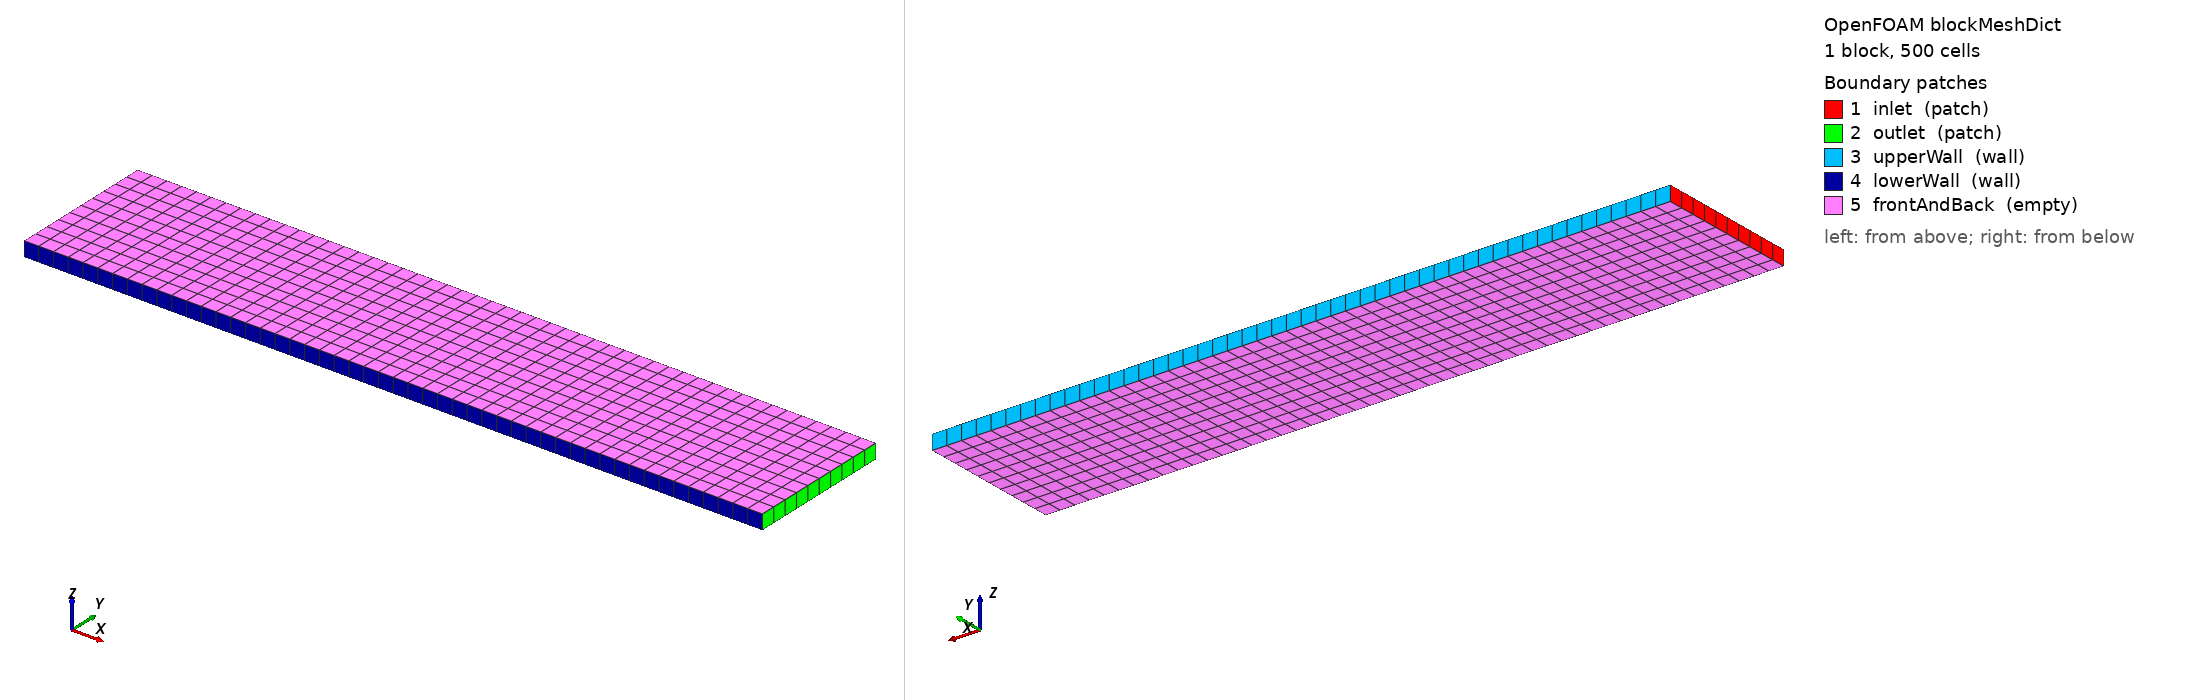

OpenFOAM case: the mesh blockMesh builds from blockMeshDict, 1 block(s), 500 cells. Boundary patches (legend numbers): 1 inlet (patch), 2 outlet (patch), 3 upperWall (wall), 4 lowerWall (wall), 5 frontAndBack (empty). Left view from above one corner, right view from below the opposite corner. Boundary conditions: 0 field file(s) under 0/; 0 of 5 drawn patches have an entry in a shipped field file.

=== system/blockMeshDict ===
/*--------------------------------*- C++ -*----------------------------------*\
| =========                 |                                                 |
| \\      /  F ield         | OpenFOAM: The Open Source CFD Toolbox           |
|  \\    /   O peration     | Version:  v2306                                 |
|   \\  /    A nd           | Website:  www.openfoam.com                      |
|    \\/     M anipulation  |                                                 |
\*---------------------------------------------------------------------------*/
FoamFile
{
    version     2.0;
    format      ascii;
    class       dictionary;
    object      blockMeshDict;
}
// * * * * * * * * * * * * * * * * * * * * * * * * * * * * * * * * * * * * * //

scale 1;

x_min          0.0;
x_max          5.0;
y_min          0.0;
y_max          1.0;
z_min          0.0;
z_max          0.1;

cellSize    #eval "$y_max/10";

nx          #eval "ceil(($x_max-$x_min)/$cellSize)";
ny          #eval "ceil(($y_max-$y_min)/$cellSize)";
nz          1;

vertices        
(
    ($x_min    $y_min     $z_min)   //0
    ($x_max    $y_min     $z_min)   //1
    ($x_max    $y_max     $z_min)   //2
    ($x_min    $y_max     $z_min)   //3
    ($x_min    $y_min     $z_max)   //4
    ($x_max    $y_min     $z_max)   //5 
    ($x_max    $y_max     $z_max)   //6
    ($x_min    $y_max     $z_max)   //7
);

blocks          
(
    hex (0 1 2 3 4 5 6 7) ($nx $ny $nz) simpleGrading (1 1 1)
);

edges
(
);

boundary
(
    inlet
    {
        type patch;
        faces
        (
            (0 4 7 3)
        );
    }
    outlet
    {
        type patch;
        faces
        (
            (1 2 6 5)
        );
    }
    upperWall
    {
        type wall;
        faces
        (
            (3 7 6 2)
        );
    }
    lowerWall
    {
        type wall;
        faces
        (
            (0 1 5 4)
        );
    }
    frontAndBack
    {
        type empty;
        faces
        (
            (0 3 2 1)
            (4 5 6 7)
        );
    }
);

// ************************************************************************* //
